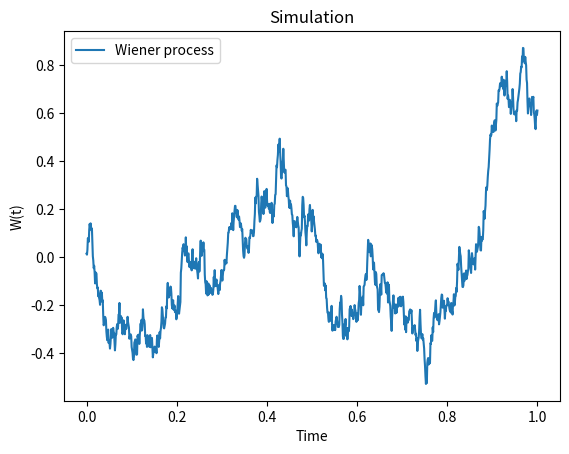

Write Python code to recreate this figure.
import numpy as np
import matplotlib.pyplot as plt

t = 1.0 # total time duration
n = 1000 # number of discrete timesteps
dt = t/n
t1 = np.linspace(0, t, n)

np.random.seed(42)
dW = np.sqrt(dt) * np.random.normal(size=n)
W = np.cumsum(dW)

plt.plot(t1, W, label='Wiener process')
plt.title("Simulation")
plt.xlabel('Time')
plt.ylabel('W(t)')
plt.legend()
plt.show()
